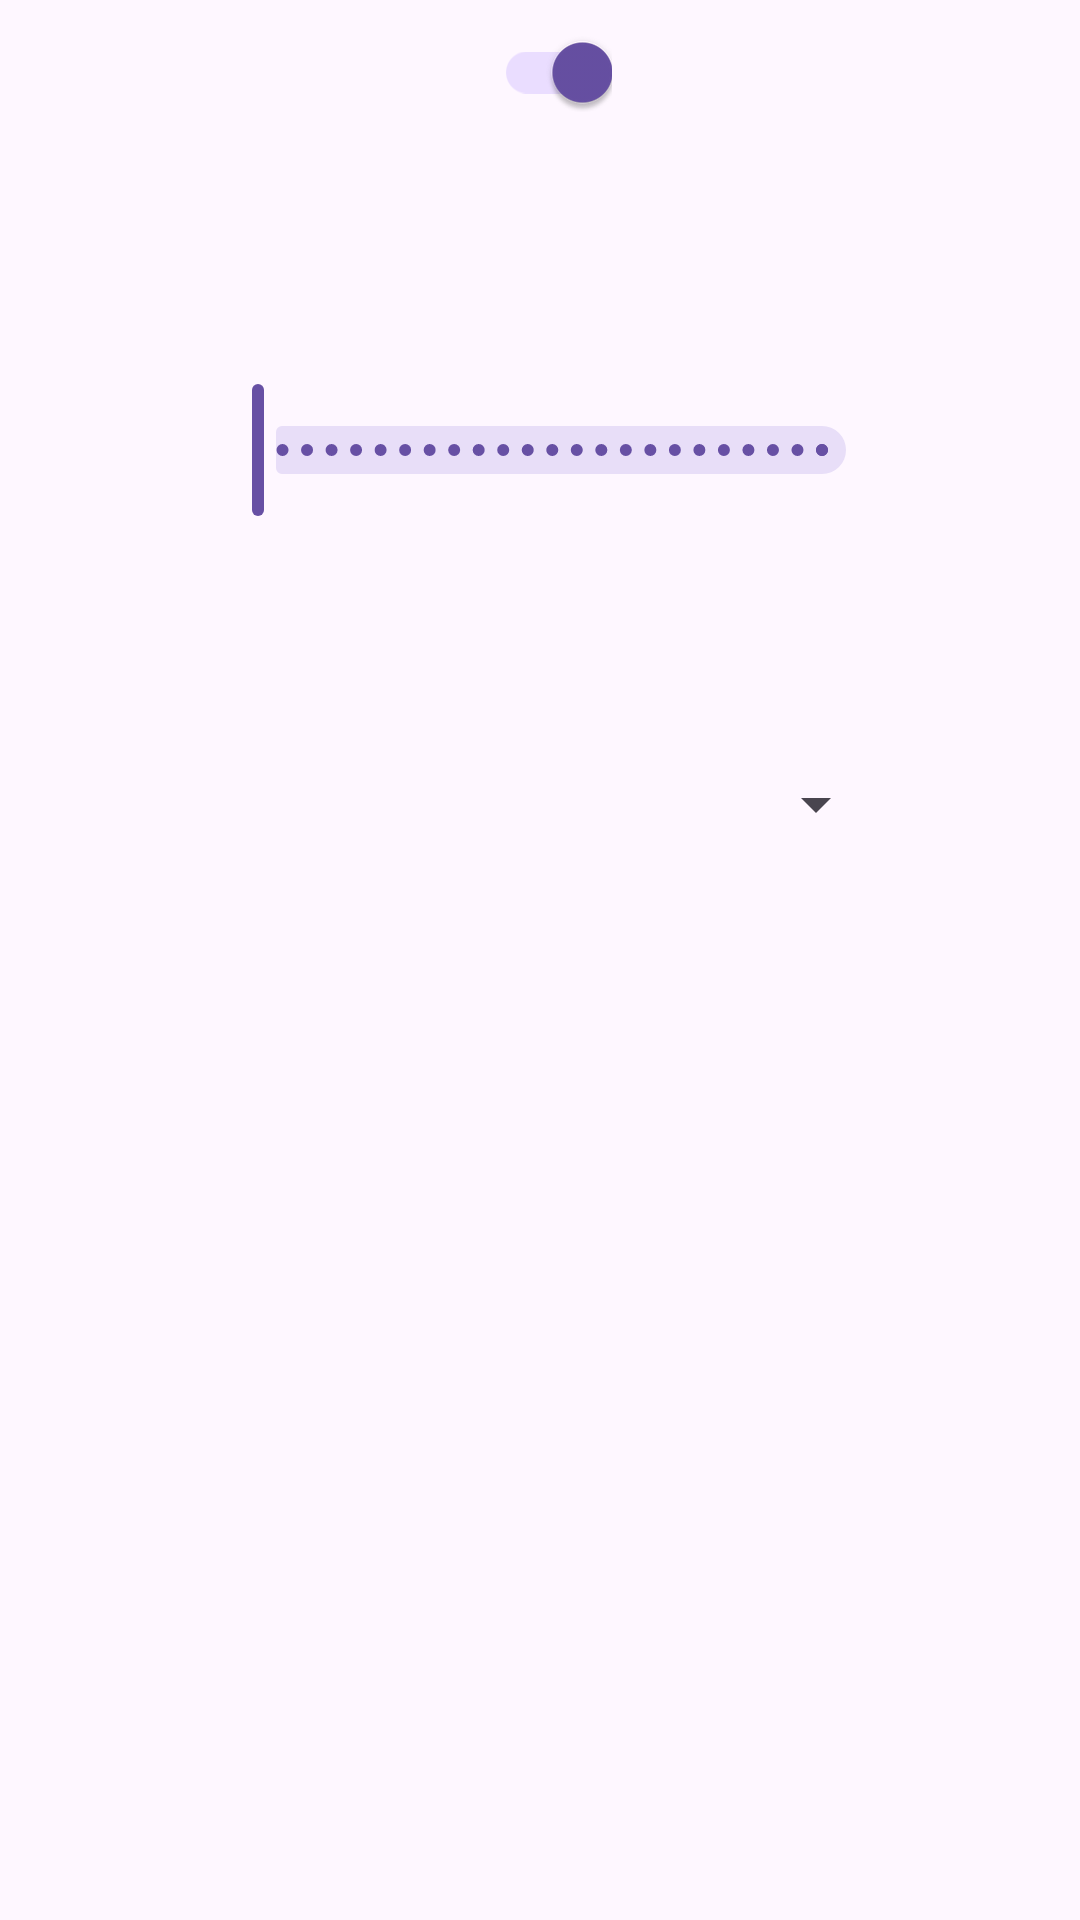

Layout XML and referenced resources for this Android screen:
<!-- AndroidManifest.xml: application theme Theme.Lesson_1111 -->
<!-- res/layout/fragment_bulb.xml -->
<?xml version="1.0" encoding="utf-8"?>
<androidx.constraintlayout.widget.ConstraintLayout xmlns:android="http://schemas.android.com/apk/res/android"
    android:layout_width="match_parent"
    android:layout_height="match_parent"
    xmlns:app="http://schemas.android.com/apk/res-auto">

    <androidx.appcompat.widget.SwitchCompat
        android:id="@+id/switch_bulb"
        android:checked="true"
        android:layout_width="wrap_content"
        android:layout_height="wrap_content"
        app:layout_constraintStart_toStartOf="parent"
        app:layout_constraintEnd_toEndOf="parent"
        app:layout_constraintTop_toTopOf="parent"/>

    <com.google.android.material.slider.Slider
        android:id="@+id/seekbar_brightness"
        android:layout_margin="64dp"
        android:padding="16dp"
        android:layout_width="match_parent"
        android:layout_height="wrap_content"
        app:layout_constraintStart_toStartOf="parent"
        app:layout_constraintEnd_toEndOf="parent"
        app:layout_constraintTop_toBottomOf="@id/switch_bulb"
        android:valueFrom="0.0"
        android:valueTo="100.0"
        android:stepSize="1.0"/>

    <Spinner
        android:id="@+id/color_spinner"
        android:layout_margin="64dp"
        android:padding="16dp"
        android:layout_width="match_parent"
        android:layout_height="wrap_content"
        app:layout_constraintStart_toStartOf="parent"
        app:layout_constraintEnd_toEndOf="parent"
        app:layout_constraintTop_toBottomOf="@id/seekbar_brightness"
        android:textAlignment="center"
        android:spinnerMode="dialog"/>

</androidx.constraintlayout.widget.ConstraintLayout>
<!-- resources referenced by this layout -->
<resources>
  <style name="Theme.Lesson_1111" parent="Base.Theme.Lesson_1111" />
  <style name="Base.Theme.Lesson_1111" parent="Theme.Material3.DayNight.NoActionBar">
          
          
      </style>
</resources>
